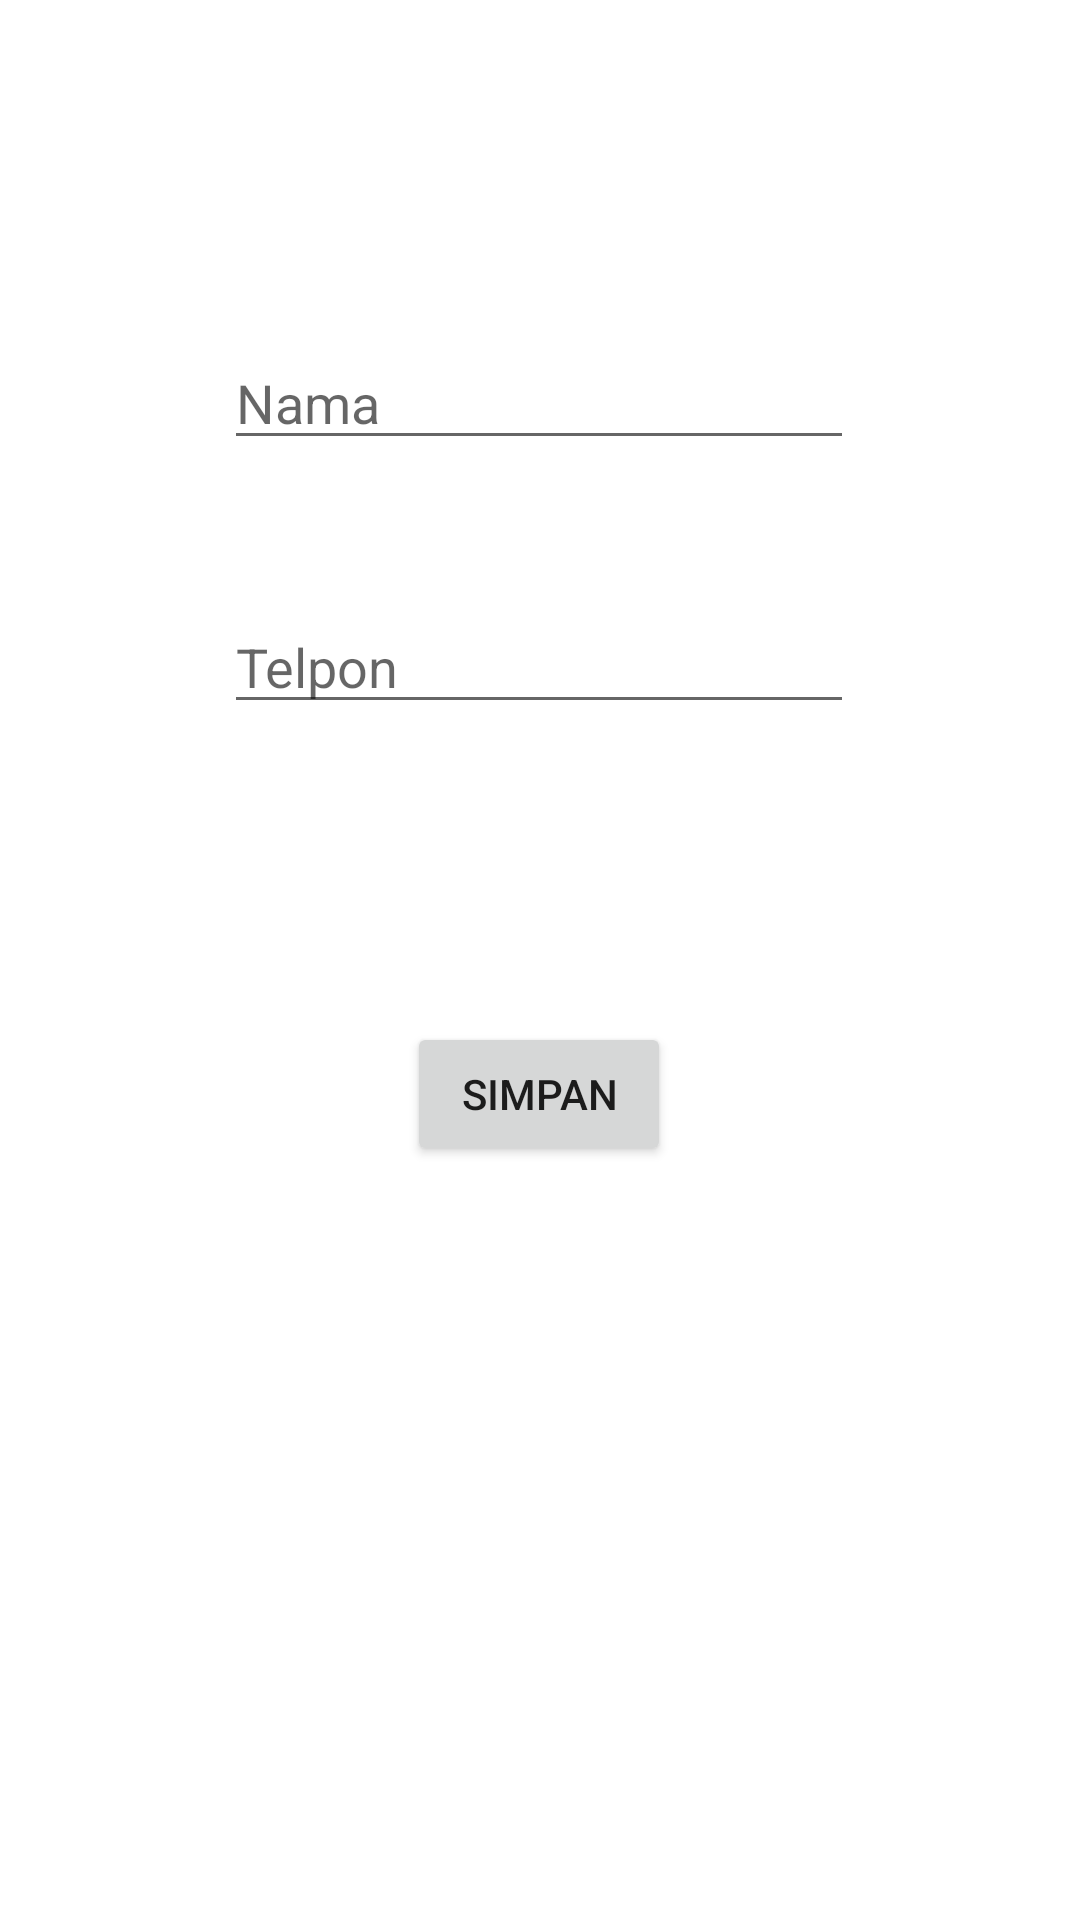

Produce the Android XML layout that renders to this screen, including the resource entries it uses.
<!-- AndroidManifest.xml: application theme Theme.LITEPRO -->
<!-- res/layout/activity_tambah_teman.xml -->
<?xml version="1.0" encoding="utf-8"?>
<androidx.constraintlayout.widget.ConstraintLayout
    xmlns:android="http://schemas.android.com/apk/res/android"
    xmlns:app="http://schemas.android.com/apk/res-auto"
    xmlns:tools="http://schemas.android.com/tools"
    android:layout_width="match_parent"
    android:layout_height="match_parent"
    tools:context=".TambahTeman">

    <EditText
        android:id="@+id/edNama"
        android:layout_width="wrap_content"
        android:layout_height="wrap_content"
        android:layout_marginTop="112dp"
        android:ems="10"
        android:inputType="textPersonName"
        android:hint="Nama"
        app:layout_constraintEnd_toEndOf="parent"
        app:layout_constraintHorizontal_bias="0.497"
        app:layout_constraintStart_toStartOf="parent"
        app:layout_constraintTop_toTopOf="parent"/>

    <EditText
        android:id="@+id/edTelpon"
        android:layout_width="wrap_content"
        android:layout_height="wrap_content"
        android:layout_marginTop="88dp"
        android:ems="10"
        android:inputType="phone"
        android:hint="Telpon"
        app:layout_constraintEnd_toEndOf="@id/edNama"
        app:layout_constraintHorizontal_bias="0.0"
        app:layout_constraintStart_toStartOf="@id/edNama"
        app:layout_constraintTop_toTopOf="@id/edNama"/>

    <Button
        android:id="@+id/btnSimpan"
        android:layout_width="wrap_content"
        android:layout_height="wrap_content"
        android:layout_marginBottom="152dp"
        android:text="Simpan"
        app:layout_constraintBottom_toBottomOf="parent"
        app:layout_constraintEnd_toEndOf="@+id/edTelpon"
        app:layout_constraintStart_toStartOf="@id/edTelpon"
        app:layout_constraintTop_toBottomOf="@id/edTelpon"/>

</androidx.constraintlayout.widget.ConstraintLayout>
<!-- resources referenced by this layout -->
<resources>
  <style name="Theme.LITEPRO" parent="Theme.MaterialComponents.DayNight.DarkActionBar">
          
          <item name="colorPrimary">@color/purple_500</item>
          <item name="colorPrimaryVariant">@color/purple_700</item>
          <item name="colorOnPrimary">@color/white</item>
          
          <item name="colorSecondary">@color/teal_200</item>
          <item name="colorSecondaryVariant">@color/teal_700</item>
          <item name="colorOnSecondary">@color/black</item>
          
          <item name="android:statusBarColor" tools:targetApi="l">?attr/colorPrimaryVariant</item>
          
      </style>
  <!-- not gathered from this repository: default colours our renderer supplied (Android Studio template values) -->
  <color name="purple_500">#FF6200EE</color>
  <color name="purple_700">#FF3700B3</color>
  <color name="teal_200">#FF03DAC5</color>
  <color name="teal_700">#FF018786</color>
  <color name="black">#FF000000</color>
  <color name="white">#FFFFFFFF</color>
</resources>
